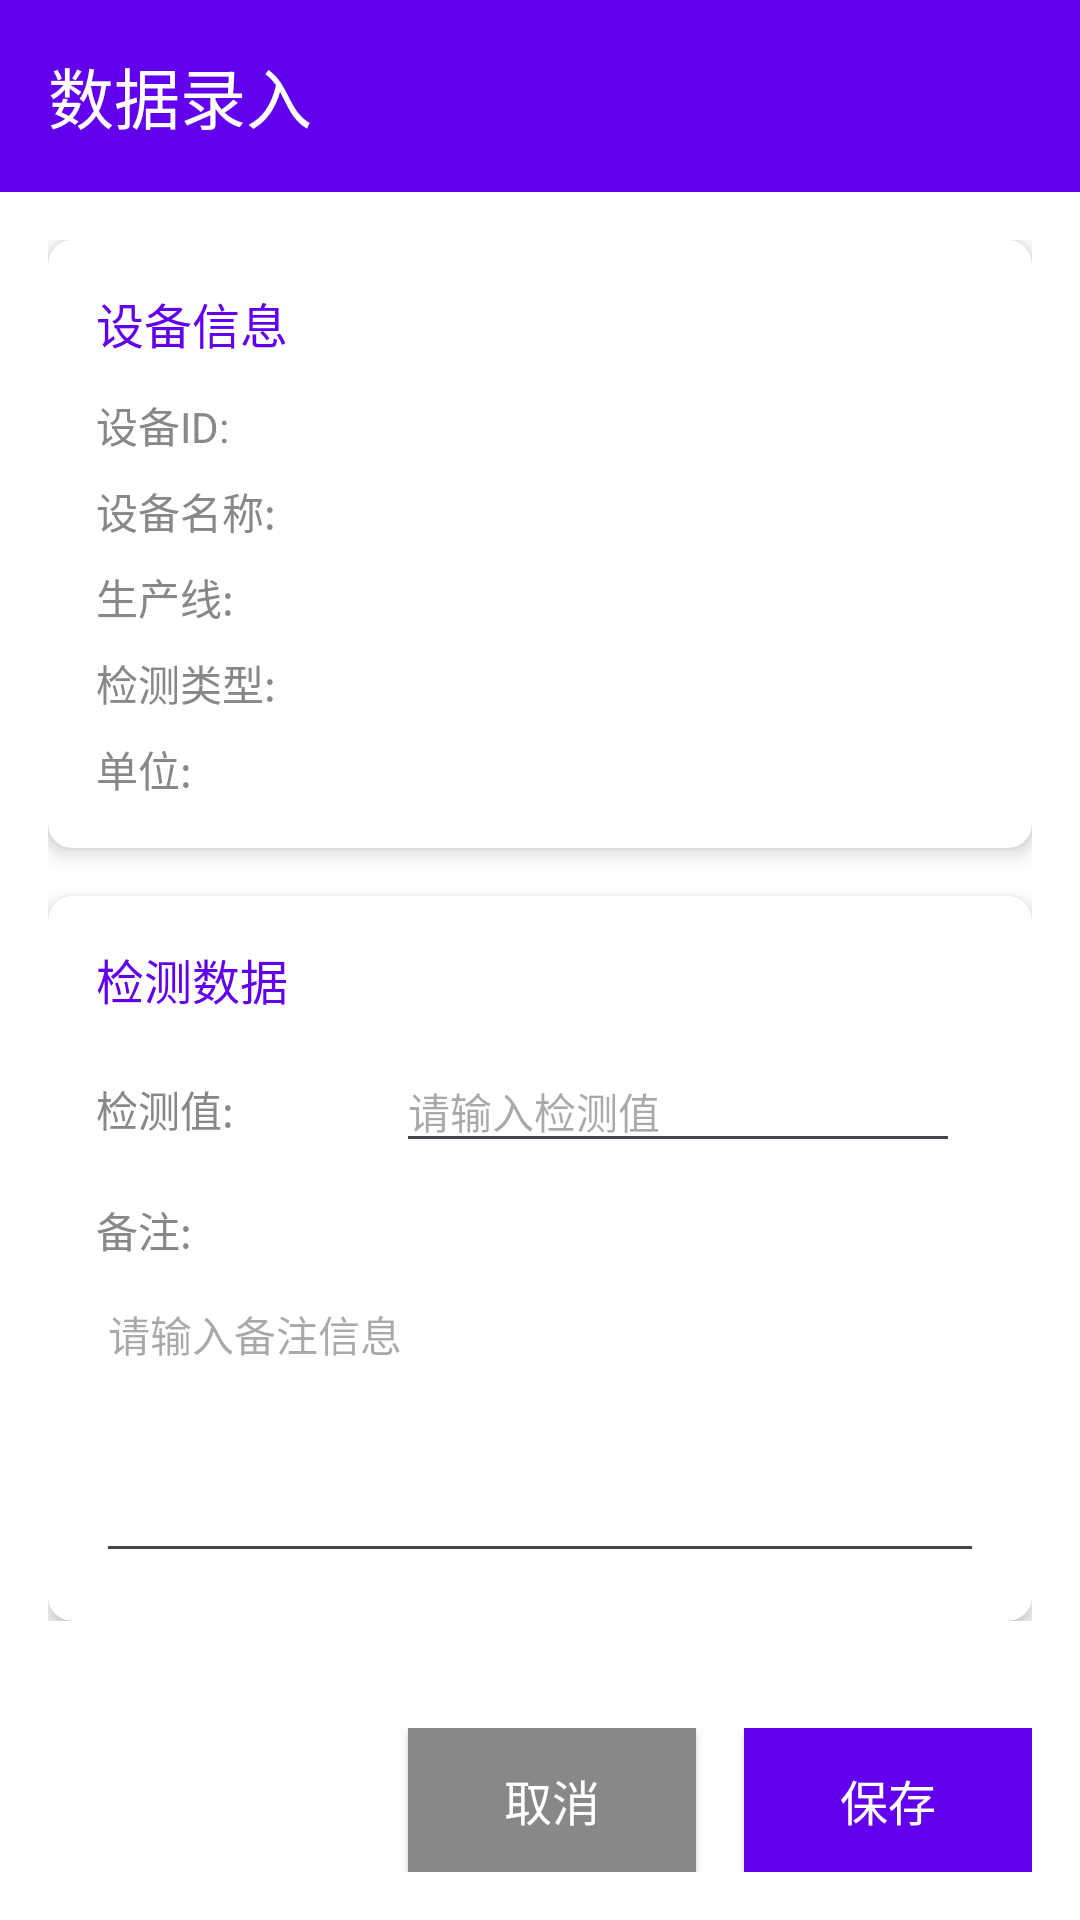

Android layout source for this screen:
<!-- AndroidManifest.xml: application theme Theme.DeviceInspectionApp -->
<!-- res/layout/activity_data_entry.xml -->
<?xml version="1.0" encoding="utf-8"?>
<LinearLayout xmlns:android="http://schemas.android.com/apk/res/android"
    xmlns:app="http://schemas.android.com/apk/res-auto"
    xmlns:tools="http://schemas.android.com/tools"
    android:layout_width="match_parent"
    android:layout_height="match_parent"
    android:orientation="vertical"
    tools:context=".DataEntryActivity">

    <androidx.appcompat.widget.Toolbar
        android:id="@+id/toolbar"
        android:layout_width="match_parent"
        android:layout_height="wrap_content"
        android:background="@color/purple_500"
        android:elevation="4dp"
        android:theme="@style/ThemeOverlay.MaterialComponents.Dark.ActionBar"
        app:title="数据录入"
        app:titleTextColor="@color/white" />

    <ScrollView
        android:layout_width="match_parent"
        android:layout_height="0dp"
        android:layout_weight="1">

        <LinearLayout
            android:layout_width="match_parent"
            android:layout_height="wrap_content"
            android:orientation="vertical"
            android:padding="16dp">

            <androidx.cardview.widget.CardView
                android:layout_width="match_parent"
                android:layout_height="wrap_content"
                android:layout_marginBottom="16dp"
                app:cardElevation="4dp"
                app:cardCornerRadius="8dp">

                <LinearLayout
                    android:layout_width="match_parent"
                    android:layout_height="wrap_content"
                    android:orientation="vertical"
                    android:padding="16dp">

                    <TextView
                        android:layout_width="wrap_content"
                        android:layout_height="wrap_content"
                        android:text="@string/device_info"
                        android:textSize="16sp"
                        android:textColor="@color/purple_500"
                        android:fontFamily="sans-serif-medium" />

                    <LinearLayout
                        android:layout_width="match_parent"
                        android:layout_height="wrap_content"
                        android:orientation="horizontal"
                        android:layout_marginTop="12dp">

                        <TextView
                            android:layout_width="100dp"
                            android:layout_height="wrap_content"
                            android:text="设备ID:"
                            android:textSize="14sp"
                            android:textColor="@color/gray" />

                        <TextView
                            android:id="@+id/tv_device_id"
                            android:layout_width="0dp"
                            android:layout_weight="1"
                            android:layout_height="wrap_content"
                            android:textSize="14sp"
                            android:textColor="@color/black" />

                    </LinearLayout>

                    <LinearLayout
                        android:layout_width="match_parent"
                        android:layout_height="wrap_content"
                        android:orientation="horizontal"
                        android:layout_marginTop="8dp">

                        <TextView
                            android:layout_width="100dp"
                            android:layout_height="wrap_content"
                            android:text="设备名称:"
                            android:textSize="14sp"
                            android:textColor="@color/gray" />

                        <TextView
                            android:id="@+id/tv_device_name"
                            android:layout_width="0dp"
                            android:layout_weight="1"
                            android:layout_height="wrap_content"
                            android:textSize="14sp"
                            android:textColor="@color/black" />

                    </LinearLayout>

                    <LinearLayout
                        android:layout_width="match_parent"
                        android:layout_height="wrap_content"
                        android:orientation="horizontal"
                        android:layout_marginTop="8dp">

                        <TextView
                            android:layout_width="100dp"
                            android:layout_height="wrap_content"
                            android:text="生产线:"
                            android:textSize="14sp"
                            android:textColor="@color/gray" />

                        <TextView
                            android:id="@+id/tv_production_line"
                            android:layout_width="0dp"
                            android:layout_weight="1"
                            android:layout_height="wrap_content"
                            android:textSize="14sp"
                            android:textColor="@color/black" />

                    </LinearLayout>

                    <LinearLayout
                        android:layout_width="match_parent"
                        android:layout_height="wrap_content"
                        android:orientation="horizontal"
                        android:layout_marginTop="8dp">

                        <TextView
                            android:layout_width="100dp"
                            android:layout_height="wrap_content"
                            android:text="检测类型:"
                            android:textSize="14sp"
                            android:textColor="@color/gray" />

                        <TextView
                            android:id="@+id/tv_inspection_type"
                            android:layout_width="0dp"
                            android:layout_weight="1"
                            android:layout_height="wrap_content"
                            android:textSize="14sp"
                            android:textColor="@color/black" />

                    </LinearLayout>

                    <LinearLayout
                        android:layout_width="match_parent"
                        android:layout_height="wrap_content"
                        android:orientation="horizontal"
                        android:layout_marginTop="8dp">

                        <TextView
                            android:layout_width="100dp"
                            android:layout_height="wrap_content"
                            android:text="单位:"
                            android:textSize="14sp"
                            android:textColor="@color/gray" />

                        <TextView
                            android:id="@+id/tv_unit"
                            android:layout_width="0dp"
                            android:layout_weight="1"
                            android:layout_height="wrap_content"
                            android:textSize="14sp"
                            android:textColor="@color/black" />

                    </LinearLayout>

                </LinearLayout>

            </androidx.cardview.widget.CardView>

            <androidx.cardview.widget.CardView
                android:layout_width="match_parent"
                android:layout_height="wrap_content"
                app:cardElevation="4dp"
                app:cardCornerRadius="8dp">

                <LinearLayout
                    android:layout_width="match_parent"
                    android:layout_height="wrap_content"
                    android:orientation="vertical"
                    android:padding="16dp">

                    <TextView
                        android:layout_width="wrap_content"
                        android:layout_height="wrap_content"
                        android:text="检测数据"
                        android:textSize="16sp"
                        android:textColor="@color/purple_500"
                        android:fontFamily="sans-serif-medium" />

                    <LinearLayout
                        android:layout_width="match_parent"
                        android:layout_height="wrap_content"
                        android:orientation="horizontal"
                        android:layout_marginTop="12dp"
                        android:alignBaseline="true">

                        <TextView
                            android:layout_width="100dp"
                            android:layout_height="wrap_content"
                            android:text="检测值:"
                            android:textSize="14sp"
                            android:textColor="@color/gray" />

                        <EditText
                            android:id="@+id/et_value"
                            android:layout_width="0dp"
                            android:layout_weight="1"
                            android:layout_height="wrap_content"
                            android:textSize="14sp"
                            android:inputType="numberDecimal"
                            android:hint="请输入检测值" />

                        <TextView
                            android:id="@+id/tv_unit"
                            android:layout_width="wrap_content"
                            android:layout_height="wrap_content"
                            android:layout_marginStart="8dp"
                            android:textSize="14sp"
                            android:textColor="@color/gray" />

                    </LinearLayout>

                    <LinearLayout
                        android:layout_width="match_parent"
                        android:layout_height="wrap_content"
                        android:orientation="vertical"
                        android:layout_marginTop="12dp">

                        <TextView
                            android:layout_width="wrap_content"
                            android:layout_height="wrap_content"
                            android:text="备注:"
                            android:textSize="14sp"
                            android:textColor="@color/gray" />

                        <EditText
                            android:id="@+id/et_remark"
                            android:layout_width="match_parent"
                            android:layout_height="100dp"
                            android:layout_marginTop="4dp"
                            android:textSize="14sp"
                            android:inputType="textMultiLine"
                            android:gravity="top"
                            android:hint="请输入备注信息" />

                    </LinearLayout>

                </LinearLayout>

            </androidx.cardview.widget.CardView>

        </LinearLayout>

    </ScrollView>

    <LinearLayout
        android:layout_width="match_parent"
        android:layout_height="wrap_content"
        android:orientation="horizontal"
        android:padding="16dp"
        android:gravity="end">

        <Button
            android:id="@+id/btn_cancel"
            android:layout_width="wrap_content"
            android:layout_height="wrap_content"
            android:background="@color/gray"
            android:text="@string/cancel"
            android:textColor="@color/white"
            android:textSize="16sp"
            android:paddingHorizontal="32dp"
            android:layout_marginEnd="16dp" />

        <Button
            android:id="@+id/btn_save"
            android:layout_width="wrap_content"
            android:layout_height="wrap_content"
            android:background="@color/purple_500"
            android:text="@string/save"
            android:textColor="@color/white"
            android:textSize="16sp"
            android:paddingHorizontal="32dp" />

    </LinearLayout>

</LinearLayout>
<!-- resources referenced by this layout -->
<resources>
  <color name="black">#FF000000</color>
  <color name="gray">#FF888888</color>
  <color name="purple_500">#FF6200EE</color>
  <color name="white">#FFFFFFFF</color>
  <string name="cancel">取消</string>
  <string name="device_info">设备信息</string>
  <string name="save">保存</string>
  <style name="Theme.DeviceInspectionApp" parent="Theme.Material3.DayNight.NoActionBar">
          
          <item name="colorPrimary">@color/purple_500</item>
          <item name="colorPrimaryVariant">@color/purple_700</item>
          <item name="colorOnPrimary">@color/white</item>
          
          <item name="colorSecondary">@color/teal_200</item>
          <item name="colorSecondaryVariant">@color/teal_700</item>
          <item name="colorOnSecondary">@color/black</item>
          
          <item name="android:colorBackground">@color/white</item>
          <item name="colorOnBackground">@color/black</item>
          
          <item name="colorSurface">@color/white</item>
          <item name="colorOnSurface">@color/black</item>
          
          <item name="colorError">@color/error</item>
          <item name="colorOnError">@color/white</item>
          
          <item name="android:statusBarColor" tools:targetApi="l">?attr/colorPrimaryVariant</item>
          
      </style>
  <color name="purple_700">#FF3700B3</color>
  <color name="teal_200">#FF03DAC5</color>
  <color name="teal_700">#FF018786</color>
  <color name="error">#FFB00020</color>
</resources>
